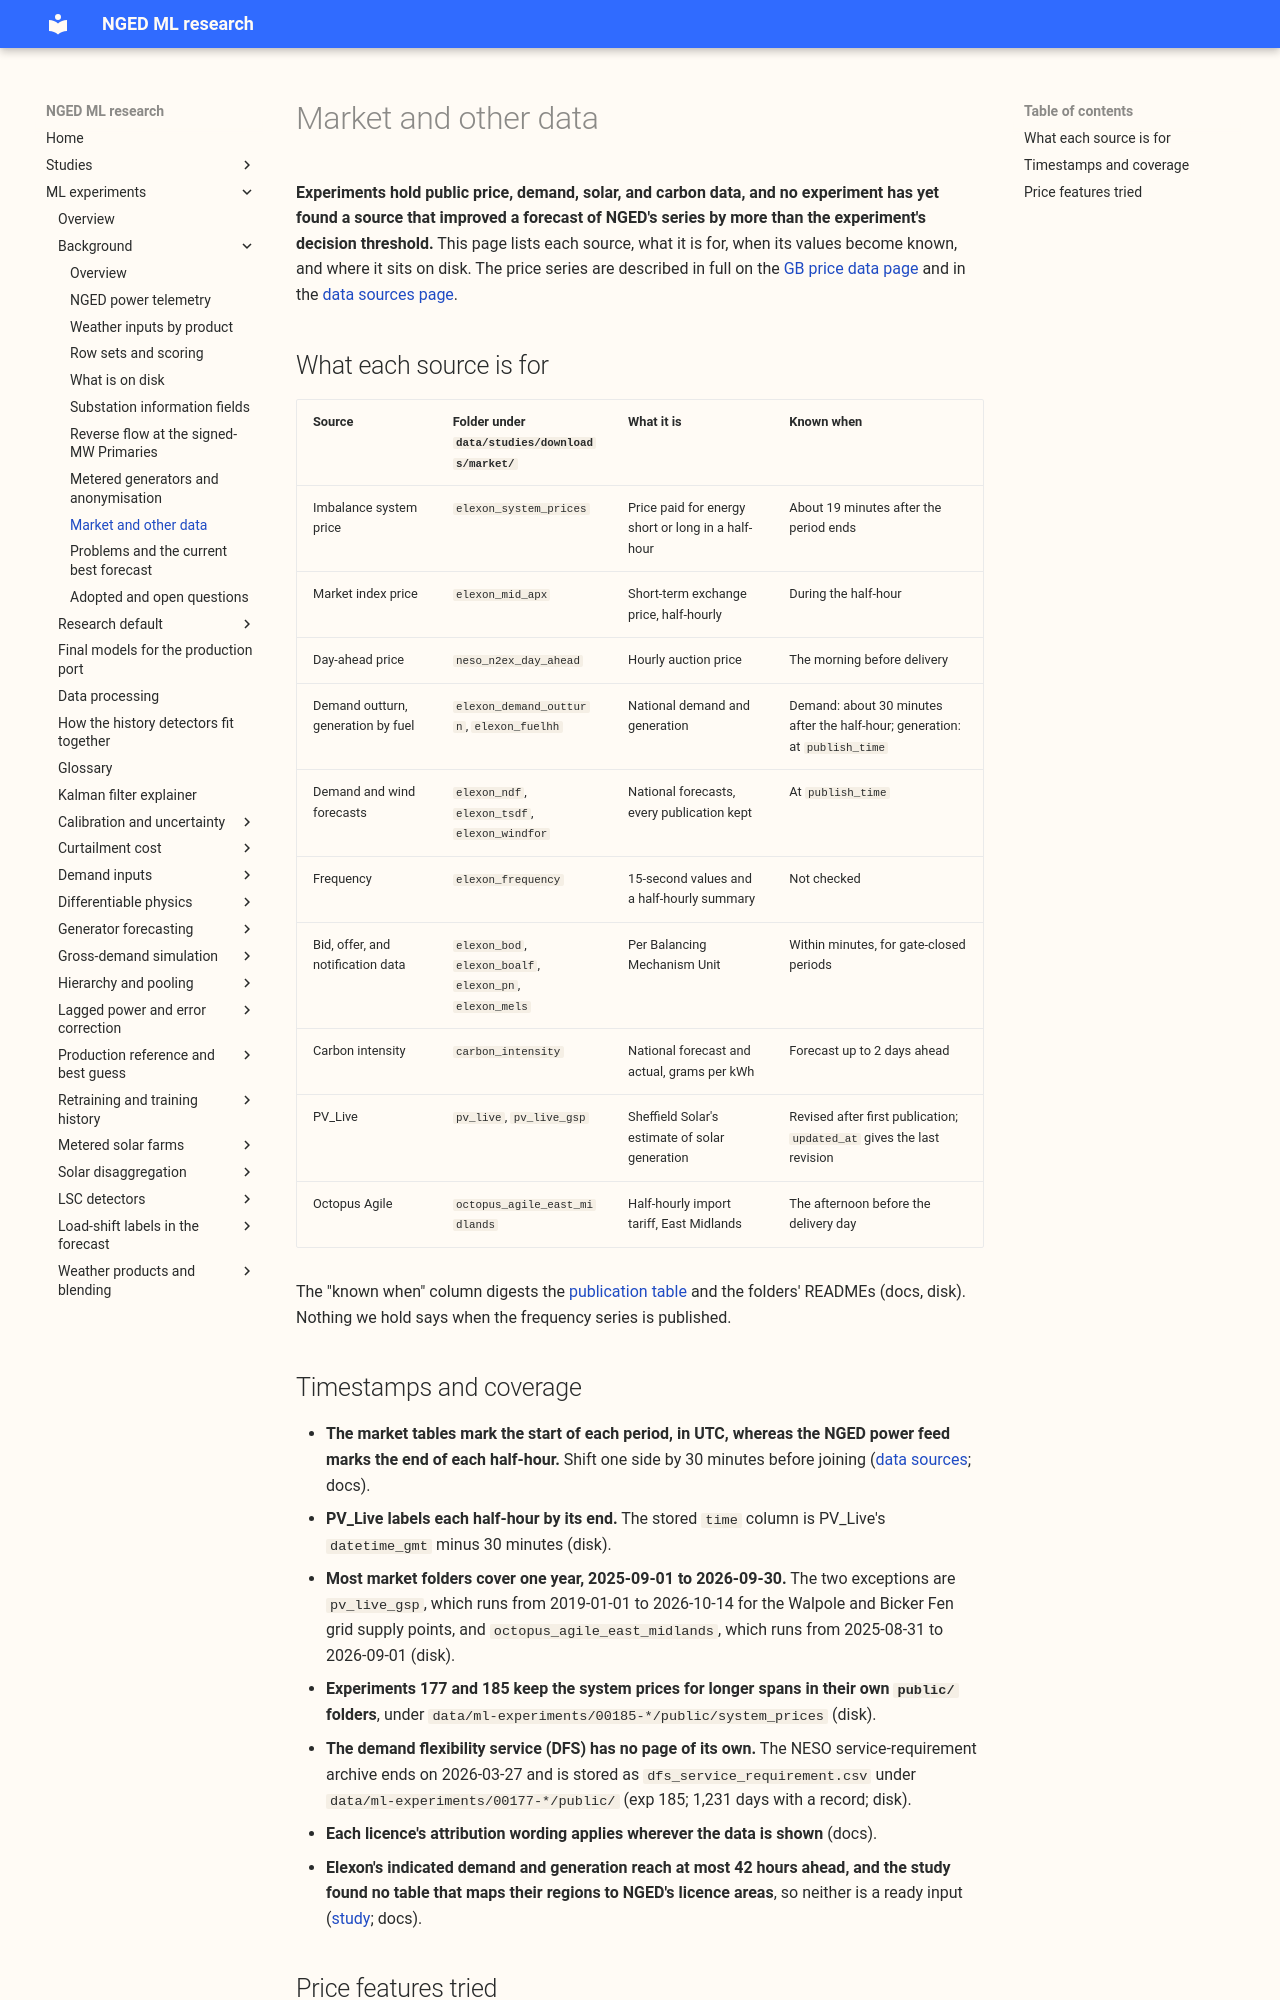

repository: openclimatefix/nged-ml-research · page: ml-experiments/background/market-and-other-data/index.html · generator: mkdocs

# Market and other data

**Experiments hold public price, demand, solar, and carbon data, and no experiment has yet found a
source that improved a forecast of NGED's series by more than the experiment's decision
threshold.** This page lists each source, what it is for, when its values become known, and where it
sits on disk. The price series are described in
full on the [GB price data
page](https://openclimatefix.github.io/nged-substation-forecast/background/gb-price-data-and-ancillary-markets/)
and in the
[data sources
page](https://openclimatefix.github.io/nged-substation-forecast/roadmap/data-sources/#electricity-price-data).

## What each source is for

| Source | Folder under `data/studies/downloads/market/` | What it is | Known when |
|---|---|---|---|
| Imbalance system price | `elexon_system_prices` | Price paid for energy short or long in a half-hour | About 19 minutes after the period ends |
| Market index price | `elexon_mid_apx` | Short-term exchange price, half-hourly | During the half-hour |
| Day-ahead price | `neso_n2ex_day_ahead` | Hourly auction price | The morning before delivery |
| Demand outturn, generation by fuel | `elexon_demand_outturn`, `elexon_fuelhh` | National demand and generation | Demand: about 30 minutes after the half-hour; generation: at `publish_time` |
| Demand and wind forecasts | `elexon_ndf`, `elexon_tsdf`, `elexon_windfor` | National forecasts, every publication kept | At `publish_time` |
| Frequency | `elexon_frequency` | 15-second values and a half-hourly summary | Not checked |
| Bid, offer, and notification data | `elexon_bod`, `elexon_boalf`, `elexon_pn`, `elexon_mels` | Per Balancing Mechanism Unit | Within minutes, for gate-closed periods |
| Carbon intensity | `carbon_intensity` | National forecast and actual, grams per kWh | Forecast up to 2 days ahead |
| PV_Live | `pv_live`, `pv_live_gsp` | Sheffield Solar's estimate of solar generation | Revised after first publication; `updated_at` gives the last revision |
| Octopus Agile | `octopus_agile_east_midlands` | Half-hourly import tariff, East Midlands | The afternoon before the delivery day |

The "known when" column digests the [publication
table](https://openclimatefix.github.io/nged-substation-forecast/roadmap/data-sources/#when-each-series-is-published)
and the folders' READMEs (docs, disk). Nothing we hold says when the frequency series is published.

## Timestamps and coverage

- **The market tables mark the start of each period, in UTC, whereas the NGED power feed marks the
  end of each half-hour.** Shift one side by 30 minutes before joining
  ([data
sources](https://openclimatefix.github.io/nged-substation-forecast/roadmap/data-sources/#what-the-data-looks-like);
docs).
- **PV_Live labels each half-hour by its end.** The stored `time` column is PV_Live's `datetime_gmt`
  minus 30 minutes (disk).
- **Most market folders cover one year, 2025-09-01 to 2026-09-30.** The two exceptions are
  `pv_live_gsp`, which runs from 2019-01-01 to 2026-10-14 for the Walpole and Bicker Fen grid supply
  points, and `octopus_agile_east_midlands`, which runs from 2025-08-31 to 2026-09-01 (disk).
- **Experiments 177 and 185 keep the system prices for longer spans in their own `public/`
  folders**, under `data/ml-experiments/00185-*/public/system_prices` (disk).
- **The demand flexibility service (DFS) has no page of its own.** The NESO service-requirement
  archive ends on 2026-03-27 and is stored as `dfs_service_requirement.csv` under
  `data/ml-experiments/00177-*/public/` (exp 185; 1,231 days with a record; disk).
- **Each licence's attribution wording applies wherever the data is shown** (docs).
- **Elexon's indicated demand and generation reach at most 42 hours ahead, and the study found no
  table that maps their regions to NGED's licence areas**, so neither is a ready input
  ([study](../../studies/indgen-inddem-and-gsp-take.md); docs).
